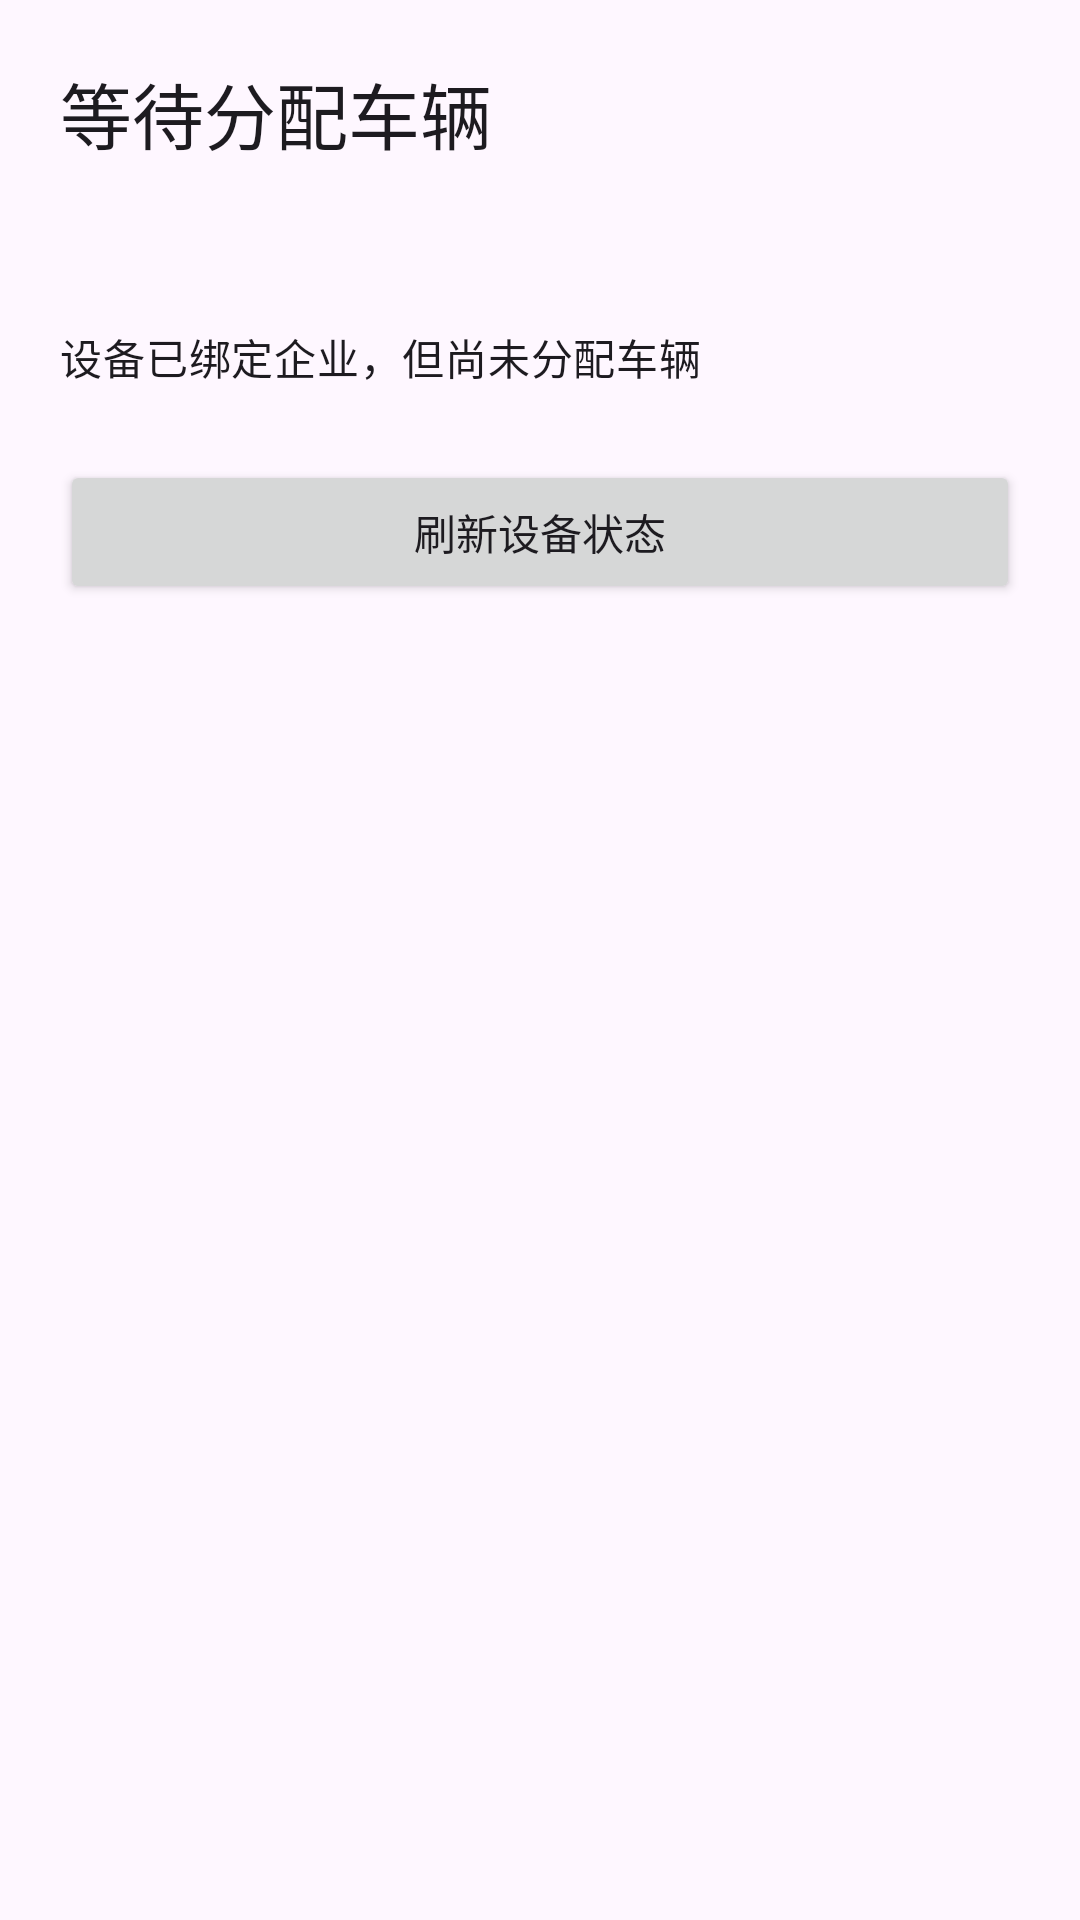

The Android layout XML behind this screen, and the referenced resources:
<!-- AndroidManifest.xml: application theme Theme.DriveEdge -->
<!-- res/layout/activity_vehicle_waiting.xml -->
<?xml version="1.0" encoding="utf-8"?>
<LinearLayout xmlns:android="http://schemas.android.com/apk/res/android"
  android:layout_width="match_parent"
  android:layout_height="match_parent"
  android:orientation="vertical"
  android:padding="20dp">

  <TextView
    android:layout_width="match_parent"
    android:layout_height="wrap_content"
    android:text="@string/edge_vehicle_waiting_title"
    android:textAppearance="@style/TextAppearance.Material3.HeadlineSmall" />

  <TextView
    android:id="@+id/enterpriseView"
    android:layout_width="match_parent"
    android:layout_height="wrap_content"
    android:layout_marginTop="20dp"
    android:textAppearance="@style/TextAppearance.Material3.BodyLarge" />

  <TextView
    android:id="@+id/waitingMessageView"
    android:layout_width="match_parent"
    android:layout_height="wrap_content"
    android:layout_marginTop="12dp"
    android:text="@string/edge_vehicle_waiting_message"
    android:textAppearance="@style/TextAppearance.Material3.BodyMedium" />

  <Button
    android:id="@+id/refreshButton"
    android:layout_width="match_parent"
    android:layout_height="wrap_content"
    android:layout_marginTop="24dp"
    android:text="@string/edge_sync" />
</LinearLayout>
<!-- resources referenced by this layout -->
<resources>
  <string name="edge_sync">刷新设备状态</string>
  <string name="edge_vehicle_waiting_message">设备已绑定企业，但尚未分配车辆</string>
  <string name="edge_vehicle_waiting_title">等待分配车辆</string>
  <style name="Theme.DriveEdge" parent="Theme.Material3.DayNight.NoActionBar">
      <item name="colorPrimary">@color/driveedge_primary</item>
      <item name="colorOnPrimary">@color/driveedge_on_primary</item>
      <item name="android:statusBarColor" tools:targetApi="l">@android:color/transparent</item>
      <item name="android:navigationBarColor">@color/driveedge_surface</item>
    </style>
  <color name="driveedge_primary">#0D3B66</color>
  <color name="driveedge_on_primary">#FFFFFF</color>
  <color name="driveedge_surface">#F8F9FA</color>
</resources>
